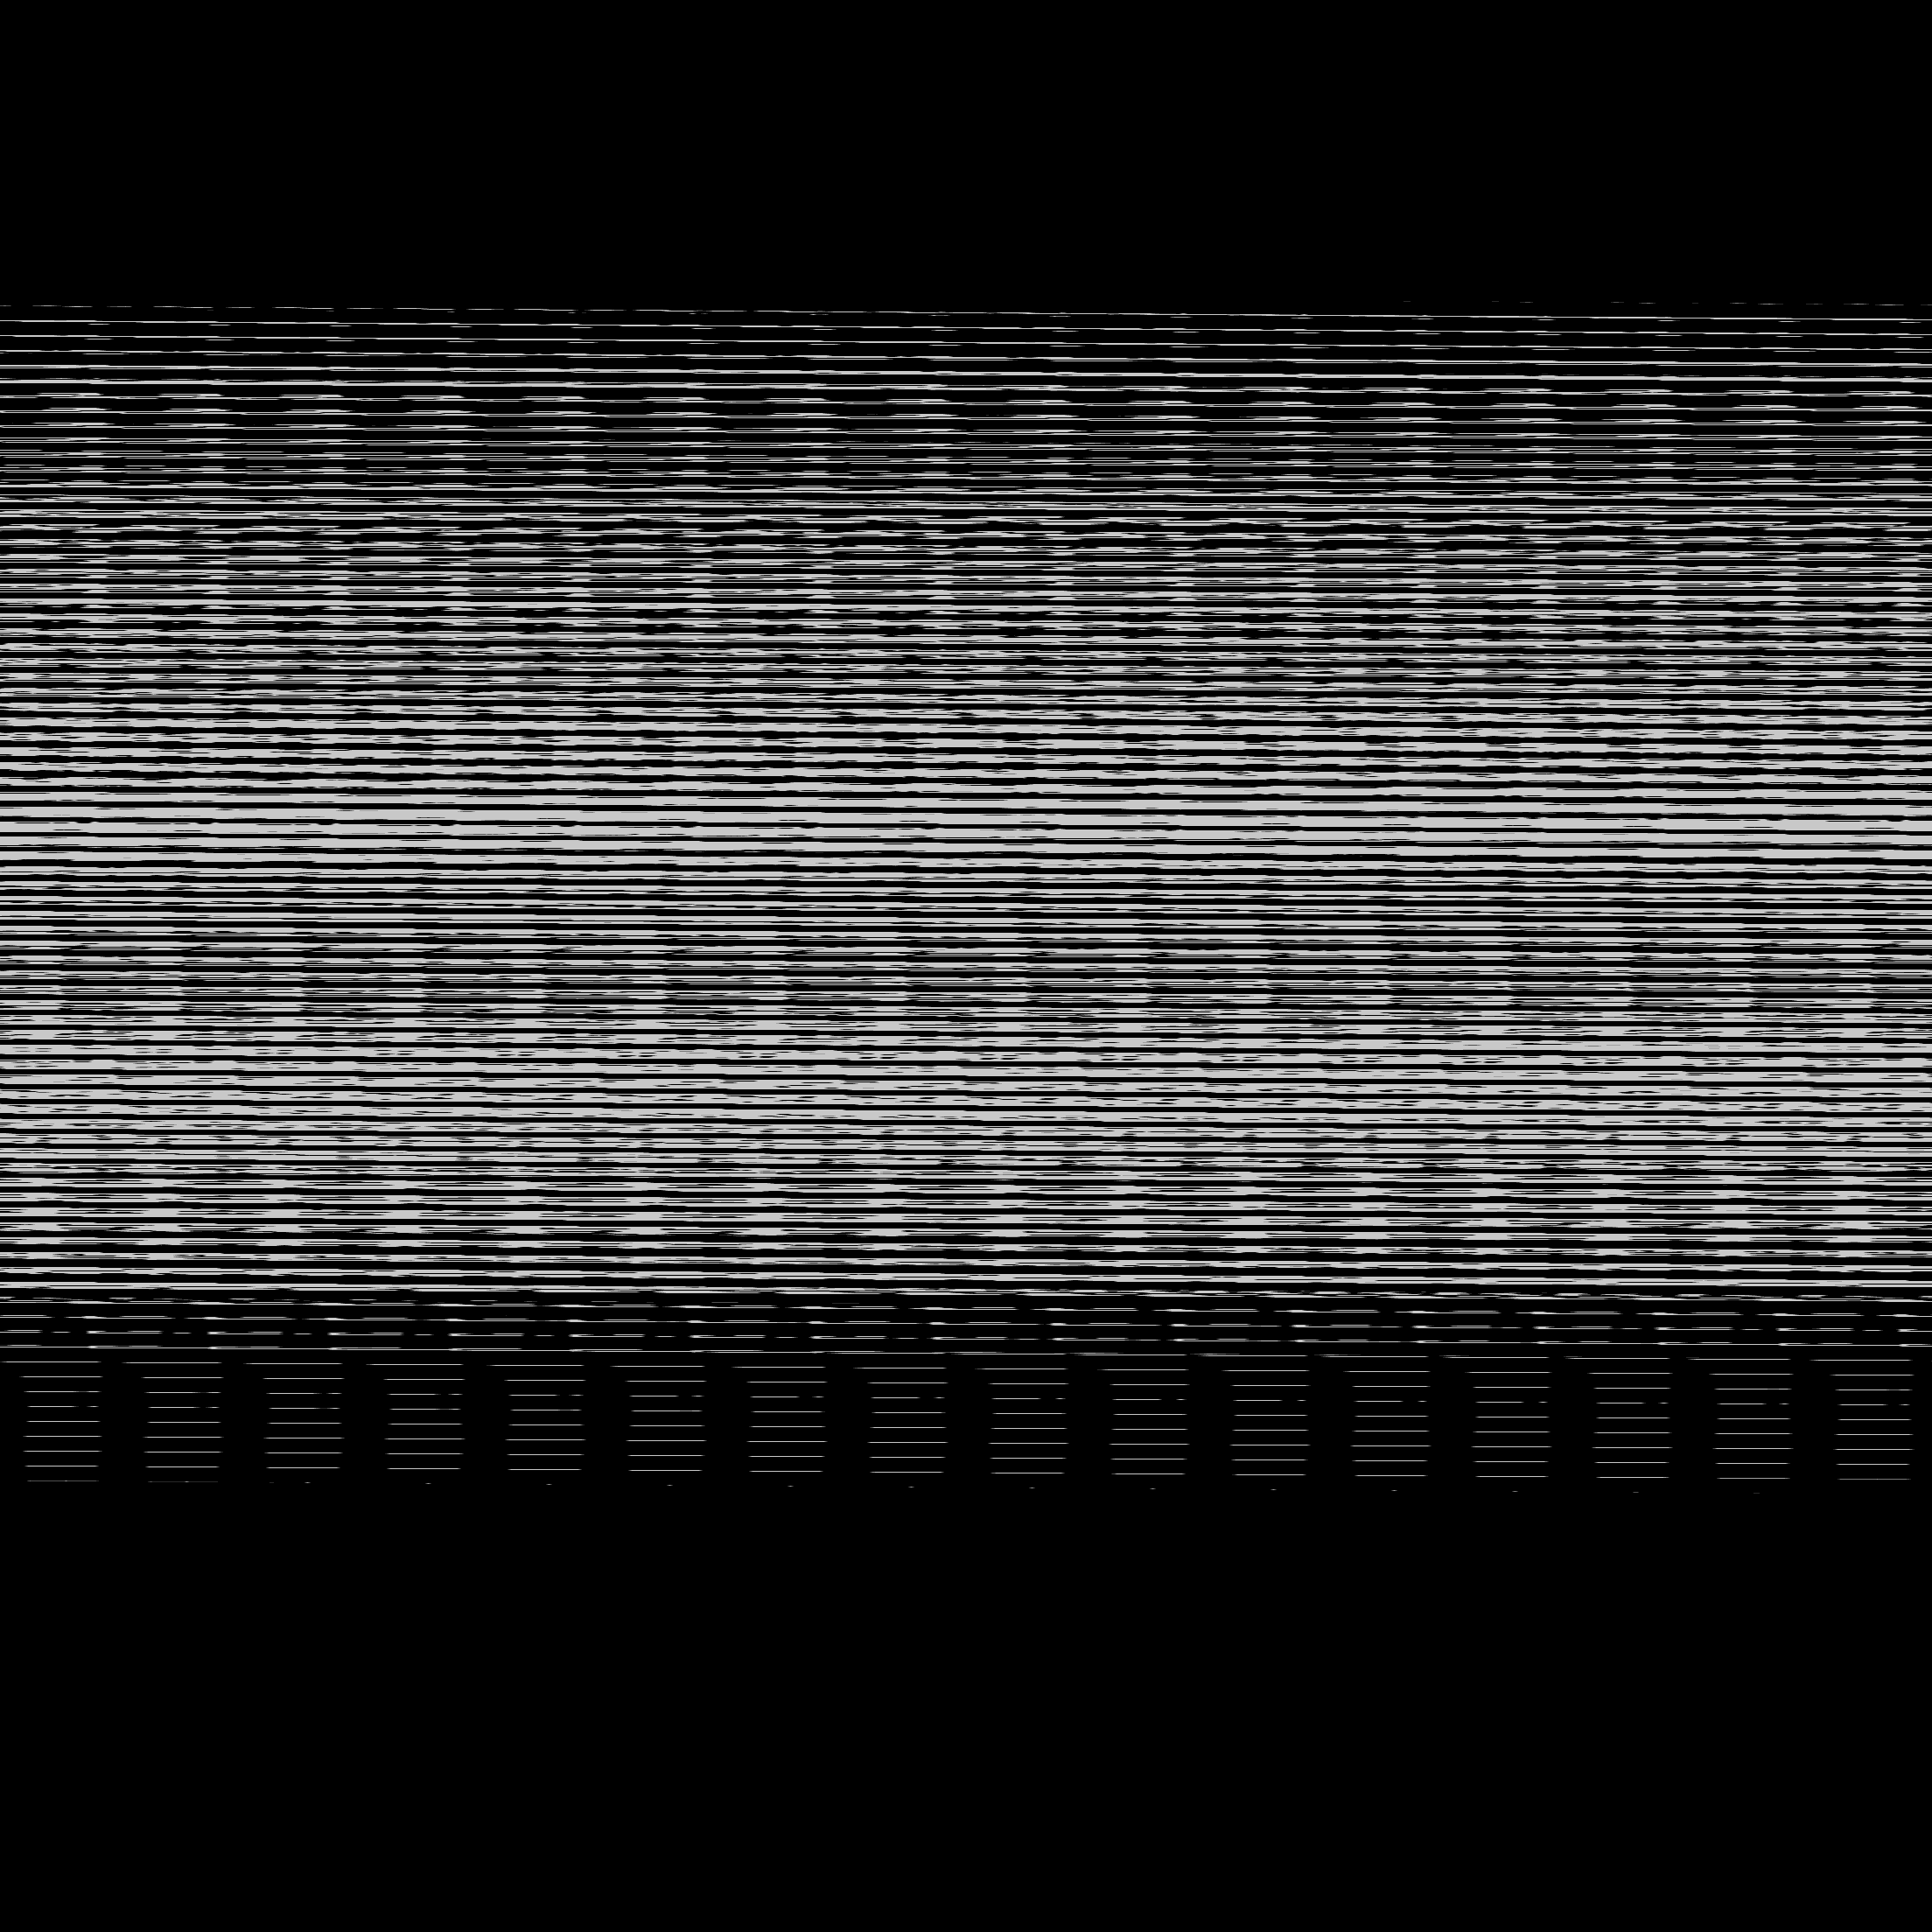

Source data for this figure (header and first rows):
base	0x4474beb0000
origin	0x160020
stride	1104
width	2208
height	2208
nibble	0	3738339
nibble	1	33670
nibble	2	35092
nibble	3	36331
nibble	4	37418
nibble	5	994414
